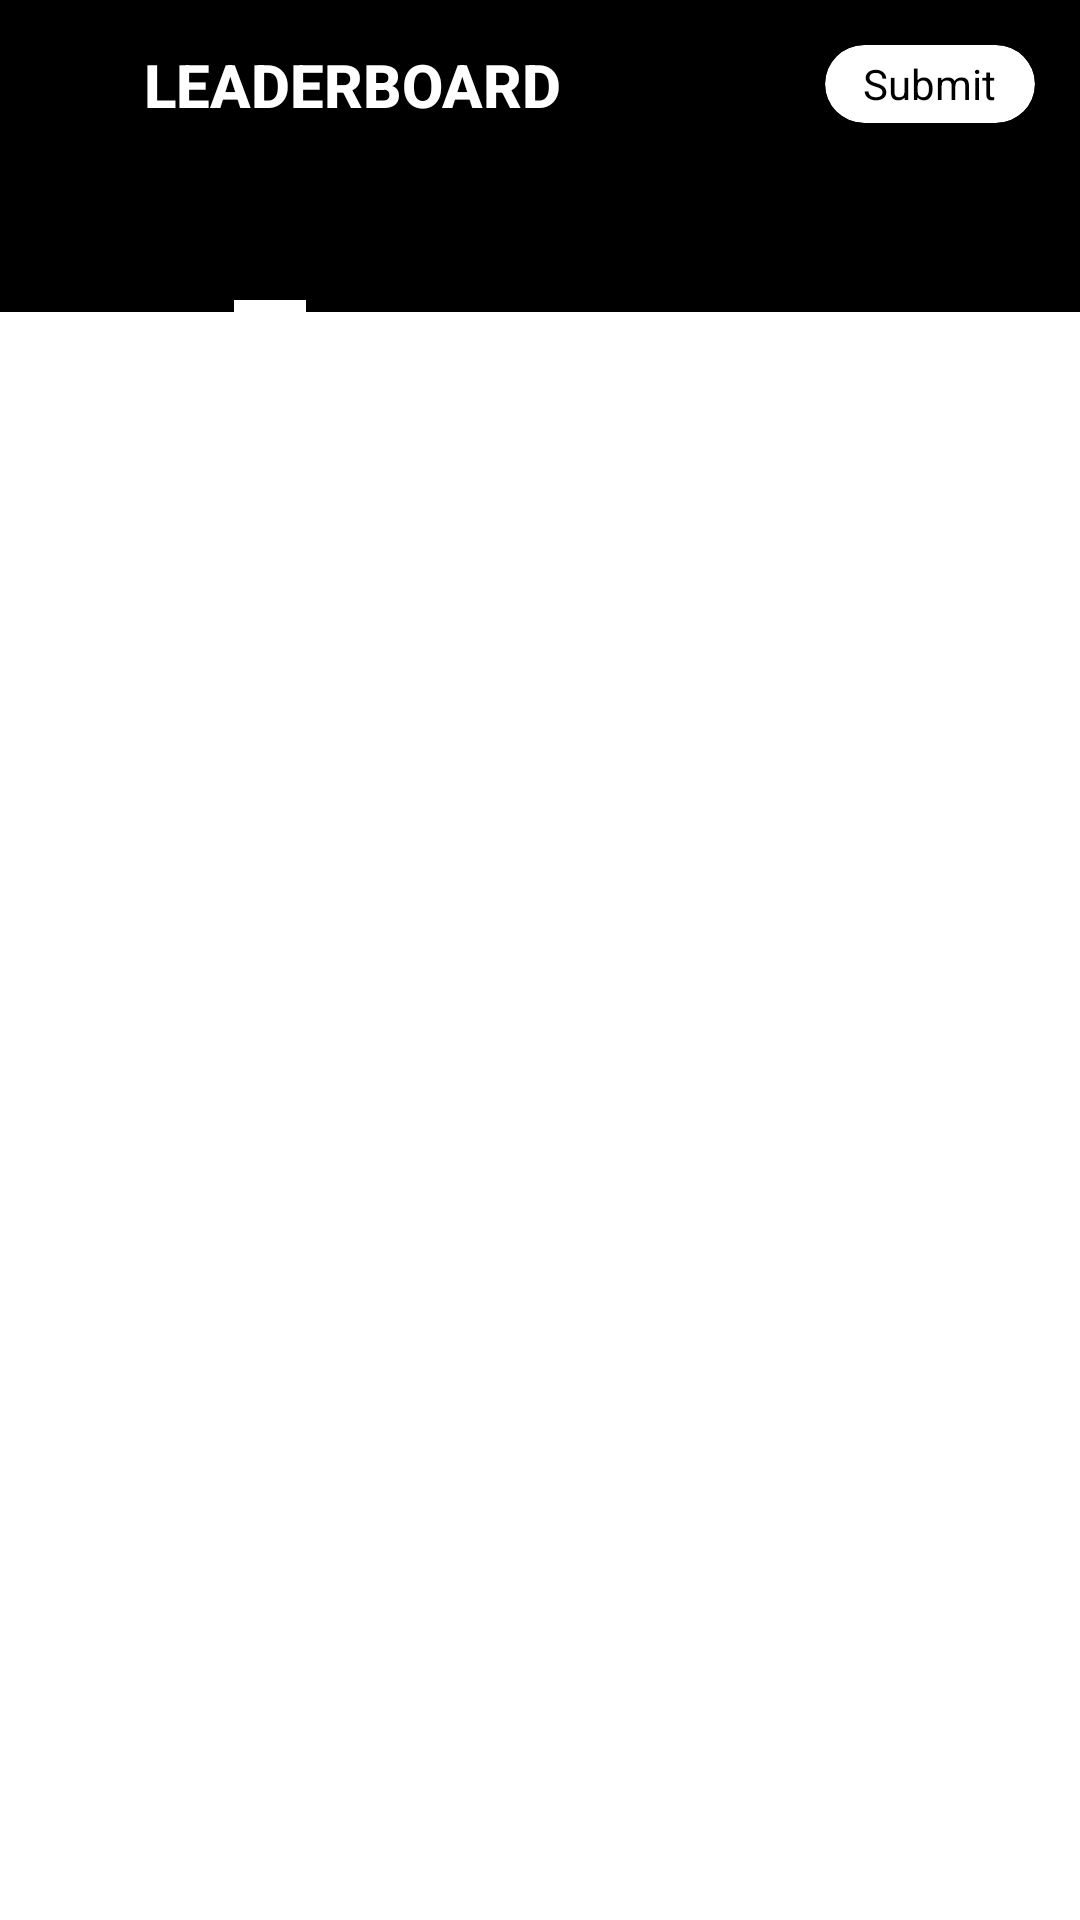

Here is an Android app screen rendered from its layout file. Give the layout XML and the strings, colors and styles it references.
<!-- AndroidManifest.xml: application theme AppTheme -->
<!-- res/layout/activity_main.xml -->
<?xml version="1.0" encoding="utf-8"?>
<layout xmlns:android="http://schemas.android.com/apk/res/android"
    xmlns:app="http://schemas.android.com/apk/res-auto"
    xmlns:tools="http://schemas.android.com/tools">


    <androidx.constraintlayout.widget.ConstraintLayout
        android:layout_width="match_parent"
        android:layout_height="match_parent"
        tools:context=".presentation.activities.MainActivity">

        <com.google.android.material.appbar.AppBarLayout
            android:id="@+id/appBarLayout"
            android:layout_width="match_parent"
            android:layout_height="wrap_content"
            app:layout_constraintEnd_toEndOf="parent"
            app:layout_constraintStart_toStartOf="parent"
            app:layout_constraintTop_toTopOf="parent">

            <androidx.appcompat.widget.Toolbar
                android:id="@+id/toolbar"
                android:layout_width="match_parent"
                android:layout_height="?attr/actionBarSize"
                app:contentInsetEnd="0dp"
                app:contentInsetLeft="0dp"
                app:contentInsetRight="0dp"
                app:contentInsetStart="0dp"
                app:layout_scrollFlags="scroll|enterAlways">

                <androidx.constraintlayout.widget.ConstraintLayout
                    android:layout_width="match_parent"
                    android:layout_height="match_parent"
                    android:background="@android:color/black">

                    <androidx.appcompat.widget.AppCompatTextView
                        android:id="@+id/toolbar_title"
                        android:layout_width="wrap_content"
                        android:layout_height="wrap_content"
                        android:layout_marginStart="48dp"
                        android:layout_marginLeft="48dp"
                        android:text="@string/leaderboard"
                        android:textAllCaps="true"
                        android:textAppearance="@style/TextAppearance.AppCompat.Title"
                        android:textColor="@android:color/white"
                        android:textStyle="bold"
                        app:layout_constraintBottom_toBottomOf="parent"
                        app:layout_constraintStart_toStartOf="parent"
                        app:layout_constraintTop_toTopOf="parent" />

                    <FrameLayout
                        android:id="@+id/action_bar_submit"
                        android:layout_width="100dp"
                        android:layout_height="?attr/actionBarSize"
                        android:background="?selectableItemBackgroundBorderless"
                        android:clickable="true"
                        android:focusable="true"
                        app:layout_constraintBottom_toBottomOf="parent"
                        app:layout_constraintEnd_toEndOf="parent"
                        app:layout_constraintTop_toTopOf="parent">

                        <androidx.cardview.widget.CardView
                            android:layout_width="match_parent"
                            android:layout_height="match_parent"
                            android:layout_margin="15dp"
                            app:cardCornerRadius="90dp">

                            <TextView
                                android:layout_width="wrap_content"
                                android:layout_height="wrap_content"
                                android:layout_gravity="center"
                                android:text="@string/submit"
                                android:textColor="@android:color/black" />
                        </androidx.cardview.widget.CardView>

                    </FrameLayout>
                </androidx.constraintlayout.widget.ConstraintLayout>
            </androidx.appcompat.widget.Toolbar>
        </com.google.android.material.appbar.AppBarLayout>

        <com.google.android.material.tabs.TabLayout
            android:id="@+id/tabLayout"
            android:layout_width="match_parent"
            android:layout_height="wrap_content"
            android:maxWidth="0dp"
            app:layout_constraintEnd_toEndOf="parent"
            app:layout_constraintStart_toStartOf="parent"
            app:layout_constraintTop_toBottomOf="@+id/appBarLayout"
            app:tabBackground="@android:color/black"
            app:tabGravity="fill"
            app:tabTextColor="@android:color/white"
            app:tabIndicatorColor="@android:color/white"
            app:tabIndicatorFullWidth="false"
            app:tabIndicatorHeight="4dp"
            app:tabMode="fixed">

            <com.google.android.material.tabs.TabItem
                android:layout_width="wrap_content"
                android:layout_height="wrap_content"
                tools:text="Learner Leader" />

            <com.google.android.material.tabs.TabItem
                android:layout_width="wrap_content"
                android:layout_height="wrap_content"
                tools:text="Skill Iq Leaders" />
        </com.google.android.material.tabs.TabLayout>

        <androidx.viewpager.widget.ViewPager
            android:id="@+id/leaderBoardViewPager"
            android:layout_width="match_parent"
            android:layout_height="0dp"
            app:layout_behavior="@string/appbar_scrolling_view_behavior"
            app:layout_constraintBottom_toBottomOf="parent"
            app:layout_constraintEnd_toEndOf="parent"
            app:layout_constraintHorizontal_bias="1.0"
            app:layout_constraintStart_toStartOf="parent"
            app:layout_constraintTop_toBottomOf="@+id/tabLayout"
            app:layout_constraintVertical_bias="1.0" />

    </androidx.constraintlayout.widget.ConstraintLayout>
</layout>
<!-- resources referenced by this layout -->
<resources>
  <string name="leaderboard">Leaderboard</string>
  <string name="submit">Submit</string>
  <style name="AppTheme" parent="Theme.MaterialComponents.Light.NoActionBar">
          
          <item name="colorPrimary">#4A4848</item>
          <item name="colorPrimaryDark">#000</item>
          <item name="colorAccent">#9D9B9B</item>
      </style>
</resources>
